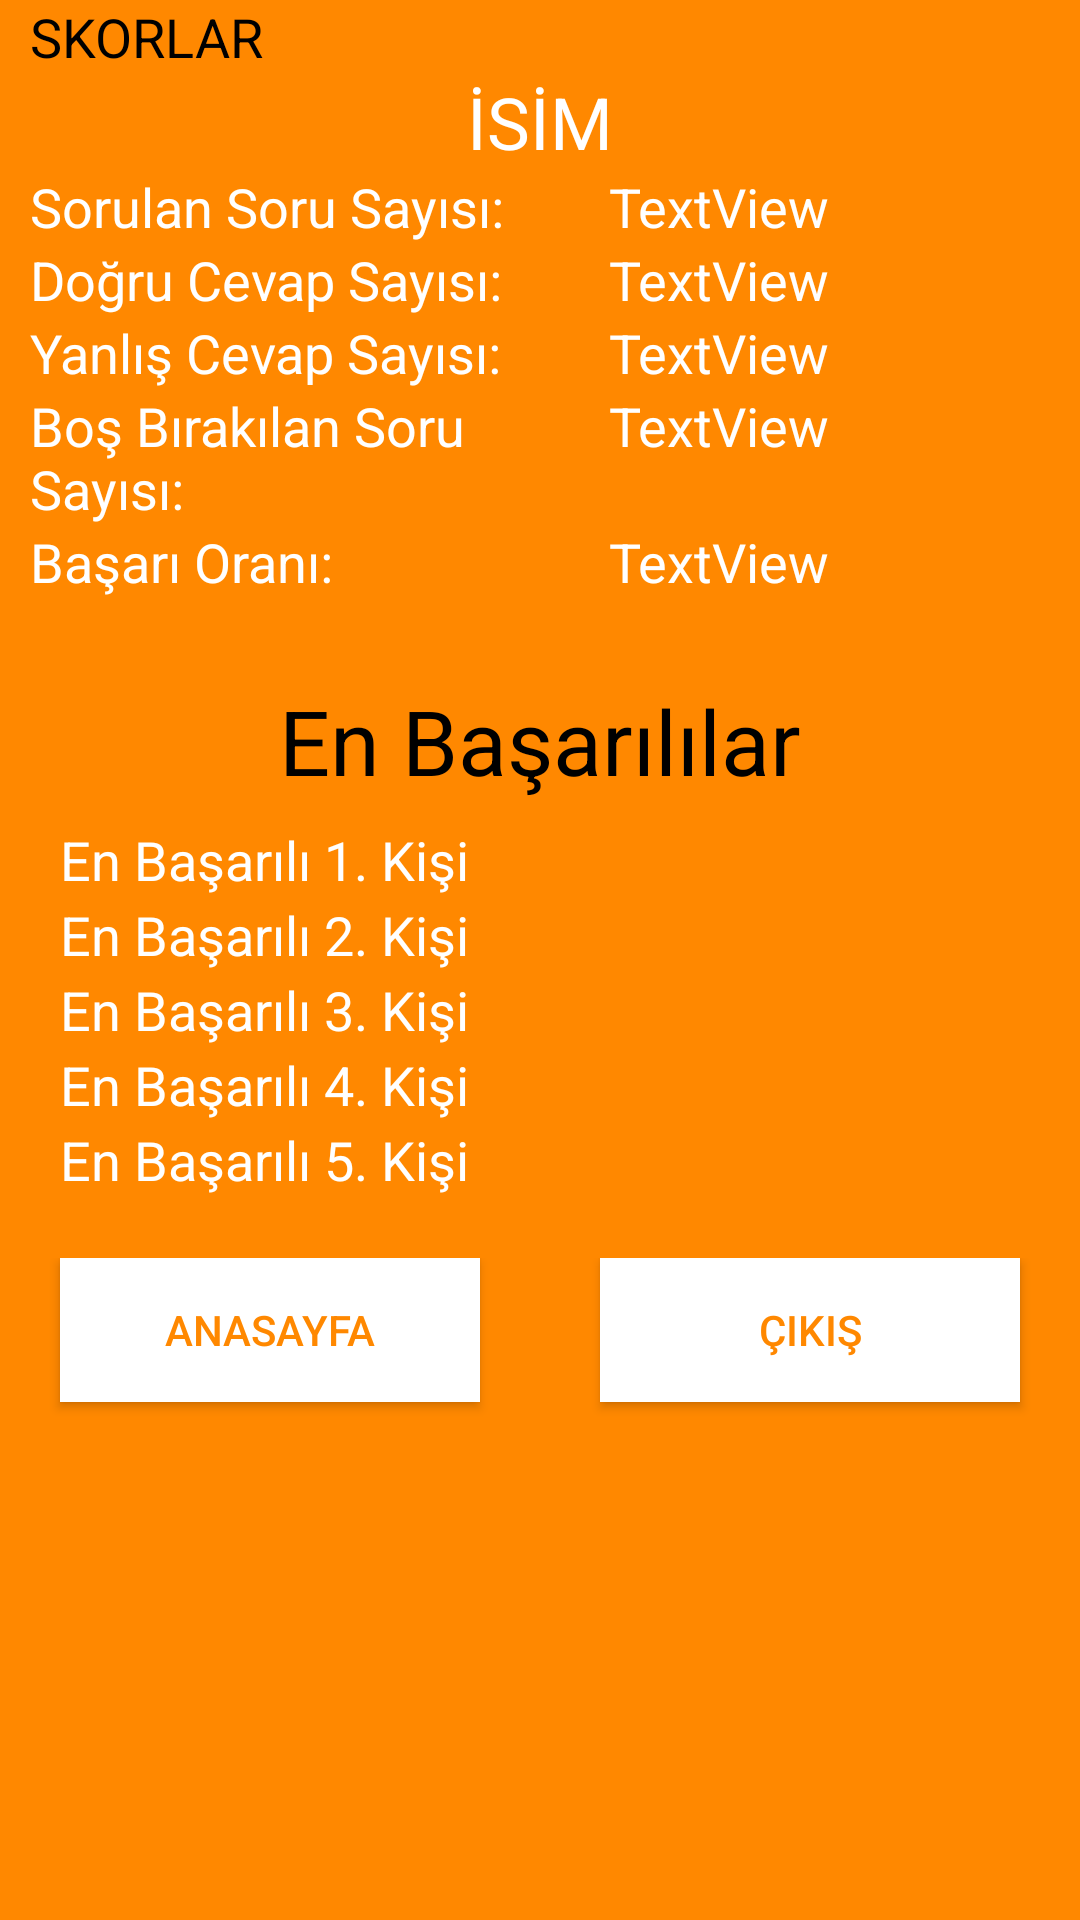

Android layout source for this screen:
<!-- AndroidManifest.xml: application theme AppTheme -->
<!-- res/layout/activity_sonuc.xml -->
<?xml version="1.0" encoding="utf-8"?>
<android.support.constraint.ConstraintLayout xmlns:android="http://schemas.android.com/apk/res/android"
    xmlns:app="http://schemas.android.com/apk/res-auto"
    xmlns:tools="http://schemas.android.com/tools"
    android:layout_width="match_parent"
    android:layout_height="match_parent"
    tools:context=".sonuc"
    android:background="@mipmap/arkaplanmavi">

    <LinearLayout
        android:layout_width="match_parent"
        android:layout_height="match_parent"
        android:background="@android:color/holo_orange_dark"
        android:orientation="vertical">

        <TextView
            android:id="@+id/kateg"
            android:layout_width="match_parent"
            android:layout_height="wrap_content"
            android:paddingLeft="10dp"
            android:text="SKORLAR"
            android:textColor="@android:color/black"
            android:textSize="18sp" />

        <TextView
            android:id="@+id/isim"
            android:layout_width="match_parent"
            android:layout_height="wrap_content"
            android:gravity="center_vertical|center_horizontal"
            android:text="İSİM"
            android:textColor="@android:color/background_light"
            android:textSize="24sp" />

        <LinearLayout
            android:layout_width="match_parent"
            android:layout_height="wrap_content"
            android:orientation="horizontal">

            <TextView
                android:id="@+id/textView6"
                android:layout_width="110dp"
                android:layout_height="wrap_content"
                android:layout_marginLeft="10dp"
                android:layout_weight="1"
                android:text="Sorulan Soru Sayısı:"
                android:textColor="@android:color/white"
                android:textSize="18sp" />

            <TextView
                android:id="@+id/sorulan_soru_sayisi"
                android:layout_width="wrap_content"
                android:layout_height="wrap_content"
                android:layout_weight="1"
                android:text="TextView"
                android:textColor="@android:color/white"
                android:textSize="18sp" />
        </LinearLayout>

        <LinearLayout
            android:layout_width="match_parent"
            android:layout_height="wrap_content"
            android:orientation="horizontal">

            <TextView
                android:id="@+id/textView7"
                android:layout_width="110dp"
                android:layout_height="wrap_content"
                android:layout_marginLeft="10dp"
                android:layout_weight="1"
                android:text="Doğru Cevap Sayısı:"
                android:textColor="@android:color/white"
                android:textSize="18sp" />

            <TextView
                android:id="@+id/dogru_cevap_sayisi"
                android:layout_width="wrap_content"
                android:layout_height="wrap_content"
                android:layout_weight="1"
                android:text="TextView"
                android:textColor="@android:color/white"
                android:textSize="18sp" />
        </LinearLayout>

        <LinearLayout
            android:layout_width="match_parent"
            android:layout_height="wrap_content"
            android:orientation="horizontal">

            <TextView
                android:id="@+id/textView8"
                android:layout_width="110dp"
                android:layout_height="wrap_content"
                android:layout_marginLeft="10dp"
                android:layout_weight="1"
                android:text="Yanlış Cevap Sayısı:"
                android:textColor="@android:color/white"
                android:textSize="18sp" />

            <TextView
                android:id="@+id/yanlis_cevap_sayisi"
                android:layout_width="wrap_content"
                android:layout_height="wrap_content"
                android:layout_weight="1"
                android:text="TextView"
                android:textColor="@android:color/white"
                android:textSize="18sp" />
        </LinearLayout>

        <LinearLayout
            android:layout_width="match_parent"
            android:layout_height="wrap_content"
            android:orientation="horizontal">

            <TextView
                android:id="@+id/textView10"
                android:layout_width="110dp"
                android:layout_height="wrap_content"
                android:layout_marginLeft="10dp"
                android:layout_weight="1"
                android:text="Boş Bırakılan Soru Sayısı:"
                android:textColor="@android:color/white"
                android:textSize="18sp" />

            <TextView
                android:id="@+id/bos_cevap_sayisi"
                android:layout_width="wrap_content"
                android:layout_height="wrap_content"
                android:layout_weight="1"
                android:text="TextView"
                android:textColor="@android:color/white"
                android:textSize="18sp" />
        </LinearLayout>

        <LinearLayout
            android:layout_width="match_parent"
            android:layout_height="wrap_content"
            android:orientation="horizontal">

            <TextView
                android:id="@+id/textView11"
                android:layout_width="110dp"
                android:layout_height="wrap_content"
                android:layout_marginLeft="10dp"
                android:layout_weight="1"
                android:text="Başarı Oranı:"
                android:textColor="@android:color/white"
                android:textSize="18sp" />

            <TextView
                android:id="@+id/basari_orani"
                android:layout_width="wrap_content"
                android:layout_height="wrap_content"
                android:layout_weight="1"
                android:text="TextView"
                android:textColor="@android:color/white"
                android:textSize="18sp" />

        </LinearLayout>

        <LinearLayout
            android:layout_width="match_parent"
            android:layout_height="200dp"
            android:orientation="vertical">

            <TextView
                android:id="@+id/textView9"
                android:layout_width="match_parent"
                android:layout_height="wrap_content"
                android:layout_marginTop="20dp"
                android:layout_weight="1"
                android:gravity="center_vertical|center_horizontal"
                android:text="En Başarılılar"
                android:textColor="@android:color/black"
                android:textSize="30sp" />

            <TextView
                android:id="@+id/isim1"
                android:layout_width="match_parent"
                android:layout_height="10dp"
                android:layout_marginLeft="20dp"
                android:layout_weight="1"
                android:text="En Başarılı 1. Kişi"
                android:textColor="@android:color/white"
                android:textSize="18sp" />

            <TextView
                android:id="@+id/isim2"
                android:layout_width="match_parent"
                android:layout_height="10dp"
                android:layout_marginLeft="20dp"
                android:layout_weight="1"
                android:text="En Başarılı 2. Kişi"
                android:textColor="@android:color/white"
                android:textSize="18sp" />

            <TextView
                android:id="@+id/isim3"
                android:layout_width="match_parent"
                android:layout_height="10dp"
                android:layout_marginLeft="20dp"
                android:layout_weight="1"
                android:text="En Başarılı 3. Kişi"
                android:textColor="@android:color/white"
                android:textSize="18sp" />

            <TextView
                android:id="@+id/isim4"
                android:layout_width="match_parent"
                android:layout_height="10dp"
                android:layout_marginLeft="20dp"
                android:layout_weight="1"
                android:text="En Başarılı 4. Kişi"
                android:textColor="@android:color/white"
                android:textSize="18sp" />

            <TextView
                android:id="@+id/isim5"
                android:layout_width="match_parent"
                android:layout_height="10dp"
                android:layout_marginLeft="20dp"
                android:layout_weight="1"
                android:text="En Başarılı 5. Kişi"
                android:textColor="@android:color/white"
                android:textSize="18sp" />

        </LinearLayout>

        <LinearLayout
            android:layout_width="match_parent"
            android:layout_height="match_parent"
            android:layout_marginTop="20dp"
            android:layout_weight="1"
            android:orientation="horizontal">

            <Button
                android:id="@+id/anasayfa"
                android:layout_width="match_parent"
                android:layout_height="wrap_content"
                android:layout_marginLeft="20dp"
                android:layout_marginRight="20dp"
                android:layout_weight="1"
                android:background="@android:color/white"
                android:text="anasayfa"
                android:textColor="@android:color/holo_orange_dark" />

            <Button
                android:id="@+id/cikis"
                android:layout_width="match_parent"
                android:layout_height="wrap_content"
                android:layout_marginLeft="20dp"
                android:layout_marginRight="20dp"
                android:layout_weight="1"
                android:background="@android:color/white"
                android:text="Çıkış"
                android:textColor="@android:color/holo_orange_dark" />

        </LinearLayout>

    </LinearLayout>
</android.support.constraint.ConstraintLayout>
<!-- resources referenced by this layout -->
<resources>
  <style name="AppTheme" parent="Theme.AppCompat.Light.NoActionBar">
          
          <item name="colorPrimary">@color/colorPrimary</item>
          <item name="colorPrimaryDark">@android:color/holo_orange_light</item>
          <item name="colorAccent">@color/colorAccent</item>
      </style>
  <!-- not gathered from this repository: default colours our renderer supplied (Android Studio template values) -->
  <color name="colorPrimary">#FF6200EE</color>
  <color name="colorAccent">#FF03DAC5</color>
</resources>
